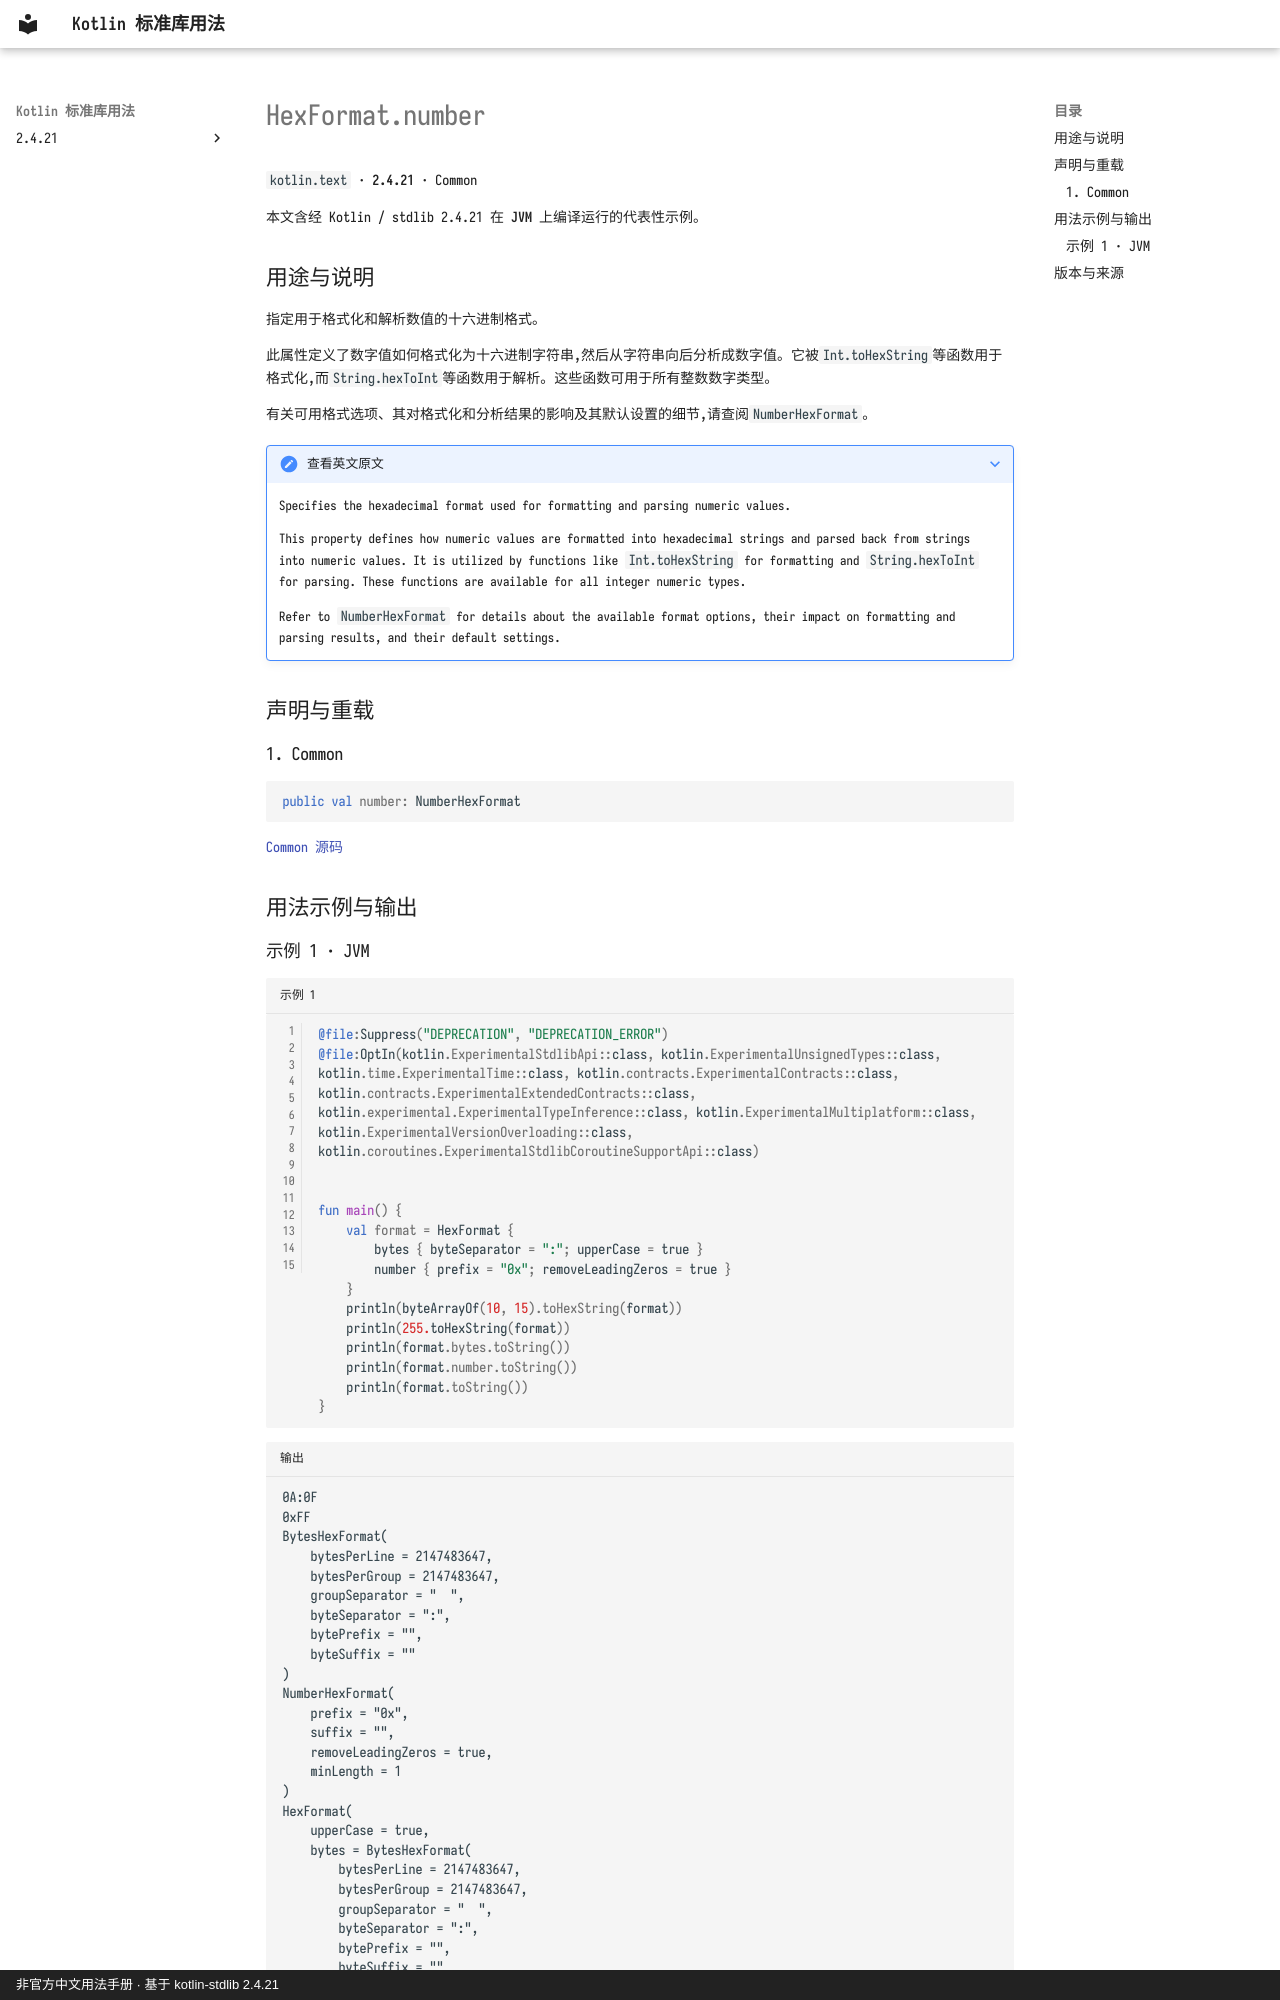

repository: oooooooko/kotlin-stdlib-docs · page: zh/api/kotlin.text/hexformat-number--c0aa36d1/index.html · generator: mkdocs · copyright: 非官方中文用法手册 · 基于 kotlin-stdlib 2.4.21

# HexFormat.number

`kotlin.text` · **2.4.21** · Common

本文含经 Kotlin / stdlib 2.4.21 在 **JVM** 上编译运行的代表性示例。

## 用途与说明

指定用于格式化和解析数值的十六进制格式。

此属性定义了数字值如何格式化为十六进制字符串,然后从字符串向后分析成数字值。它被`Int.toHexString`等函数用于格式化,而`String.hexToInt`等函数用于解析。这些函数可用于所有整数数字类型。

有关可用格式选项、其对格式化和分析结果的影响及其默认设置的细节,请查阅`NumberHexFormat`。

??? note "查看英文原文"

    Specifies the hexadecimal format used for formatting and parsing numeric values.
    
    This property defines how numeric values are formatted into hexadecimal strings and parsed back from strings
    into numeric values. It is utilized by functions like `Int.toHexString` for formatting and `String.hexToInt` for
    parsing. These functions are available for all integer numeric types.
    
    Refer to `NumberHexFormat` for details about the available format options, their impact on formatting and
    parsing results, and their default settings.

## 声明与重载

### 1. Common

```kotlin
public val number: NumberHexFormat
```

[Common 源码](https://github.com/JetBrains/kotlin/blob/v2.4.21/libraries/stdlib/src/kotlin/text/HexFormat.kt#L67)

## 用法示例与输出
